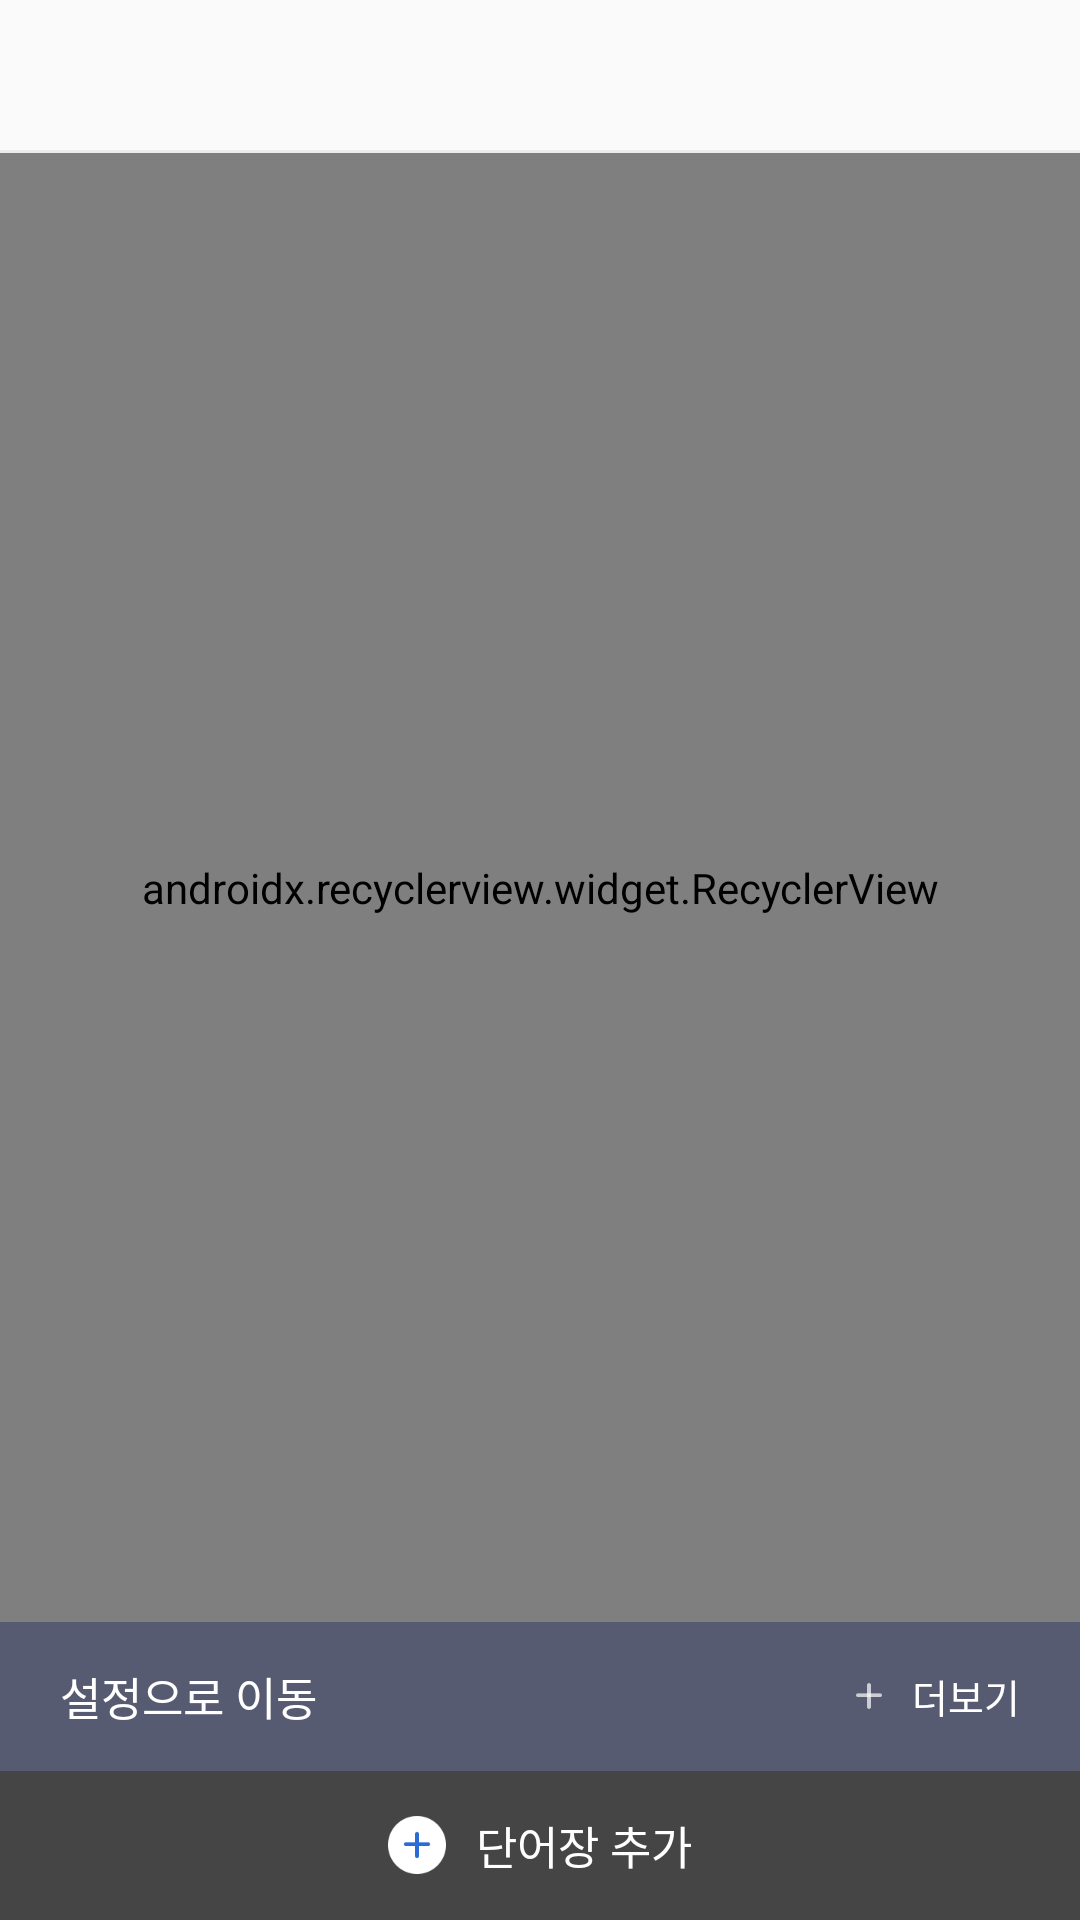

Android layout source for this screen:
<!-- AndroidManifest.xml: application theme AppTheme.NoActionBar -->
<!-- res/layout/activity_voca_manage.xml -->
<?xml version="1.0" encoding="utf-8"?>
<layout xmlns:android="http://schemas.android.com/apk/res/android">

    <data>
        <variable
            name="activity"
            type="com.axioms.voca.activity.VocaListManageActivity" />
    </data>
    
    <LinearLayout xmlns:app="http://schemas.android.com/apk/res-auto"
        xmlns:tools="http://schemas.android.com/tools"
        android:id="@+id/main_content"
        android:layout_width="match_parent"
        android:layout_height="match_parent"
        tools:context="com.axioms.voca.activity.MainActivity"
        android:orientation="vertical">

        <android.support.v7.widget.Toolbar
            android:id="@+id/toolbar"
            android:layout_width="match_parent"
            android:layout_height="@dimen/toolbarHeight"
            android:focusable="true"
            android:focusableInTouchMode="true">

            <TextView
                android:id="@+id/toolbar_title"
                android:layout_width="wrap_content"
                android:layout_height="wrap_content"
                android:layout_gravity="center"
                android:textSize="@dimen/dimen_17sp"
                android:textColor="@color/gradient_bg_start" />

        </android.support.v7.widget.Toolbar>

        <View
            android:layout_width="match_parent"
            android:layout_height="1dp"
            android:background="@color/white_47" />

        <android.support.v7.widget.RecyclerView
            android:id="@+id/recycler_view"
            android:layout_width="match_parent"
            android:layout_height="wrap_content"
            app:layoutManager="android.support.v7.widget.LinearLayoutManager"
            android:layout_weight="1" />


        <LinearLayout
            android:id="@+id/ll_bottom"
            android:layout_width="match_parent"
            android:layout_height="wrap_content"
            android:orientation="vertical">

            <LinearLayout
                android:id="@+id/btn_advertise"
                android:layout_width="match_parent"
                android:layout_height="@dimen/dimen_49.5dp"
                android:orientation="horizontal"
                android:gravity="center_vertical"
                android:background="@color/slate_grey"
                android:paddingLeft="@dimen/dimen_20dp"
                android:paddingRight="@dimen/dimen_20dp">

                <TextView
                    android:layout_width="0dp"
                    android:layout_height="wrap_content"
                    android:layout_weight="1"
                    android:textSize="@dimen/dimen_15sp"
                    android:textColor="@android:color/white"
                    android:text="@string/str_go_setting"
                    android:layout_marginRight="@dimen/dimen_10dp"/>

                <ImageView
                    android:layout_width="wrap_content"
                    android:layout_height="wrap_content"
                    android:background="@drawable/ic_mroe"/>

                <TextView
                    android:layout_width="wrap_content"
                    android:layout_height="wrap_content"
                    android:textSize="@dimen/dimen_13sp"
                    android:textColor="@android:color/white"
                    android:text="@string/str_more"
                    android:layout_marginLeft="@dimen/dimen_10dp"/>

            </LinearLayout>

            <LinearLayout
                android:id="@+id/btn_addwords"
                android:layout_width="match_parent"
                android:layout_height="@dimen/dimen_49.5dp"
                android:orientation="horizontal"
                android:gravity="center"
                android:background="@color/colorPrimaryDark"
                >

                <ImageView
                    android:layout_width="wrap_content"
                    android:layout_height="wrap_content"
                    android:background="@drawable/ic_word_plus"/>

                <TextView
                    android:layout_width="wrap_content"
                    android:layout_height="wrap_content"
                    android:textSize="@dimen/dimen_15sp"
                    android:textColor="@android:color/white"
                    android:text="@string/str_btn_add_words"
                    android:layout_marginLeft="@dimen/dimen_10dp"/>

            </LinearLayout>

        </LinearLayout>

    </LinearLayout>
</layout>
<!-- resources referenced by this layout -->
<resources>
  <color name="colorPrimaryDark">@color/black_45</color>
  <color name="gradient_bg_start">#2897cc</color>
  <color name="slate_grey">#565b71</color>
  <color name="white_47">#78dbdbdb</color>
  <dimen name="dimen_10dp">10dp</dimen>
  <dimen name="dimen_13sp">13sp</dimen>
  <dimen name="dimen_15sp">15sp</dimen>
  <dimen name="dimen_17sp">17sp</dimen>
  <dimen name="dimen_20dp">20dp</dimen>
  <dimen name="dimen_49.5dp">49.5dp</dimen>
  <dimen name="toolbarHeight">@dimen/dimen_50dp</dimen>
  <!-- drawable ic_mroe: png bitmap (drawable-xxxhdpi, 281 bytes) -->
  <!-- drawable ic_word_plus: png bitmap (drawable-xxxhdpi, 1501 bytes) -->
  <string name="str_btn_add_words">단어장 추가</string>
  <string name="str_go_setting">설정으로 이동</string>
  <string name="str_more">더보기</string>
  <style name="AppTheme.NoActionBar">
          <item name="windowActionBar">false</item>
          <item name="windowNoTitle">true</item>
      </style>
  <color name="black_45">#454545</color>
  <dimen name="dimen_50dp">50dp</dimen>
</resources>
